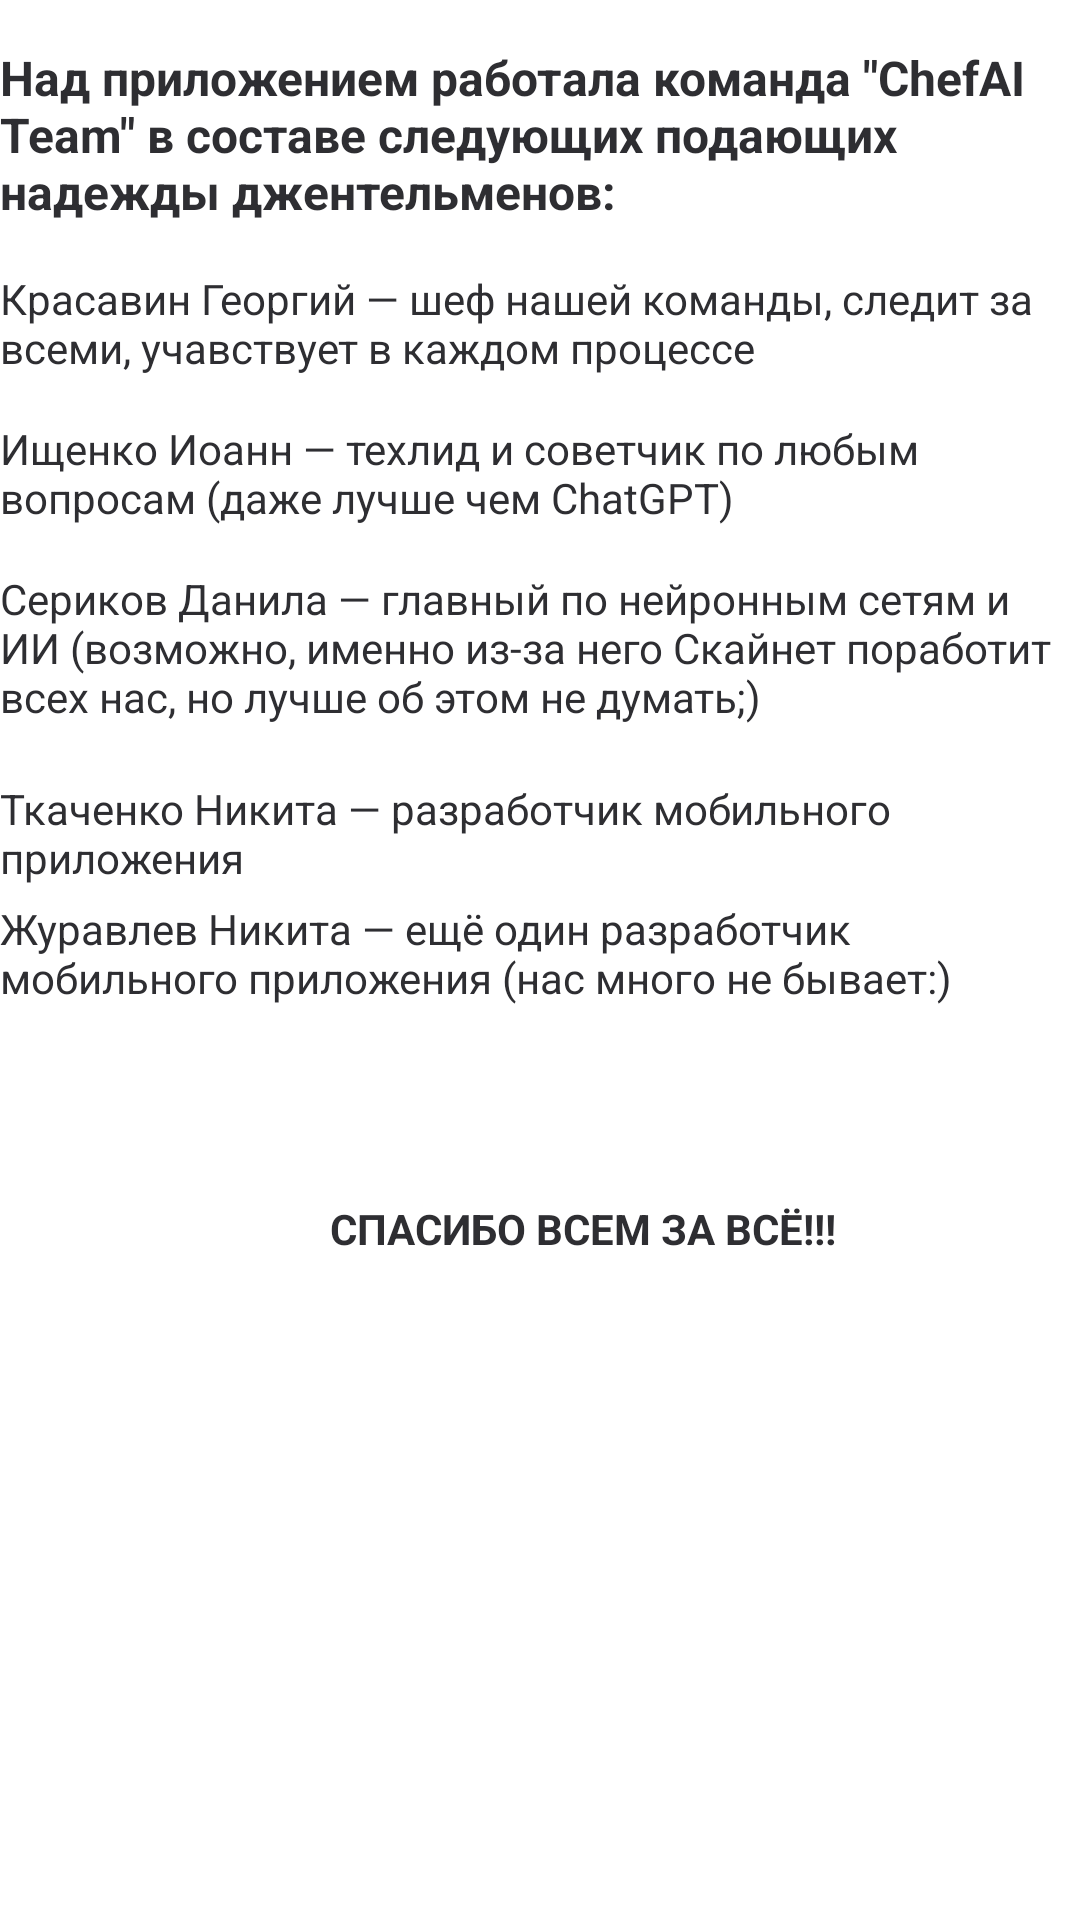

Reconstruct the res/layout file that produces this screen, plus the resources it refers to.
<!-- AndroidManifest.xml: application theme Theme.MyApplication -->
<!-- res/layout/fragment_description.xml -->
<?xml version="1.0" encoding="utf-8"?>
<RelativeLayout xmlns:android="http://schemas.android.com/apk/res/android"
    xmlns:app="http://schemas.android.com/apk/res-auto"
    xmlns:tools="http://schemas.android.com/tools"
    android:layout_width="match_parent"
    android:layout_height="match_parent"
    tools:context=".DescriptionFragment">


    <TextView
        android:id="@+id/textView24"
        android:layout_width="match_parent"
        android:layout_height="wrap_content"
        android:layout_alignParentEnd="true"
        android:layout_marginEnd="0dp"
        android:text="Над приложением работала команда &quot;ChefAI Team&quot; в составе следующих подающих надежды джентельменов:"
        android:textColor="@color/mainBlack"
        android:textIsSelectable="false"
        android:textSize="16dp"
        android:textStyle="bold"
        android:translationY="15dp" />

    <TextView
        android:id="@+id/textView25"
        android:layout_width="wrap_content"
        android:layout_height="wrap_content"
        android:text="Красавин Георгий — шеф нашей команды, следит за всеми, учавствует в каждом процессе"
        android:textColor="@color/mainBlack"
        android:translationY="90dp" />

    <TextView
        android:id="@+id/textView26"
        android:layout_width="wrap_content"
        android:layout_height="wrap_content"
        android:text="Ищенко Иоанн — техлид и советчик по любым вопросам (даже лучше чем ChatGPT)"
        android:textColor="@color/mainBlack"
        android:translationY="140dp" />

    <TextView
        android:id="@+id/textView27"
        android:layout_width="wrap_content"
        android:layout_height="wrap_content"
        android:text="Сериков Данила — главный по нейронным сетям и ИИ (возможно, именно из-за него Скайнет поработит всех нас, но лучше об этом не думать;)"
        android:textColor="@color/mainBlack"
        android:translationY="190dp" />

    <TextView
        android:id="@+id/textView28"
        android:layout_width="wrap_content"
        android:layout_height="wrap_content"
        android:text="Ткаченко Никита — разработчик мобильного приложения"
        android:textColor="@color/mainBlack"
        android:translationY="260dp" />

    <TextView
        android:id="@+id/textView29"
        android:layout_width="wrap_content"
        android:layout_height="wrap_content"
        android:text="Журавлев Никита — ещё один разработчик мобильного приложения (нас много не бывает:)"
        android:textColor="@color/mainBlack"
        android:translationY="300dp" />

    <TextView
        android:id="@+id/textView30"
        android:layout_width="wrap_content"
        android:layout_height="wrap_content"
        android:text="СПАСИБО ВСЕМ ЗА ВСЁ!!!"
        android:textColor="@color/mainBlack"
        android:textStyle="bold"
        android:translationX="110dp"
        android:translationY="400dp" />
</RelativeLayout>
<!-- resources referenced by this layout -->
<resources>
  <color name="mainBlack">#2E2E32</color>
  <style name="Theme.MyApplication" parent="Theme.MaterialComponents.Light.DarkActionBar">
          
          <item name="colorPrimary">@color/mainRed</item>
          <item name="colorPrimaryVariant">@color/mainRed</item>
          <item name="colorOnPrimary">@color/white</item>
          
          <item name="colorSecondary">@color/teal_200</item>
          <item name="colorSecondaryVariant">@color/teal_700</item>
          <item name="colorOnSecondary">@color/mainRed</item>
          <item name="android:windowFullscreen">true</item>
          
          <item name="android:statusBarColor">?attr/colorPrimaryVariant</item>
          <item name="android:forceDarkAllowed" tools:targetApi="q">false</item>
      </style>
  <color name="mainRed">#CC3333</color>
  <color name="white">#FFFFFFFF</color>
  <color name="teal_200">#FF03DAC5</color>
  <color name="teal_700">#FF018786</color>
</resources>
